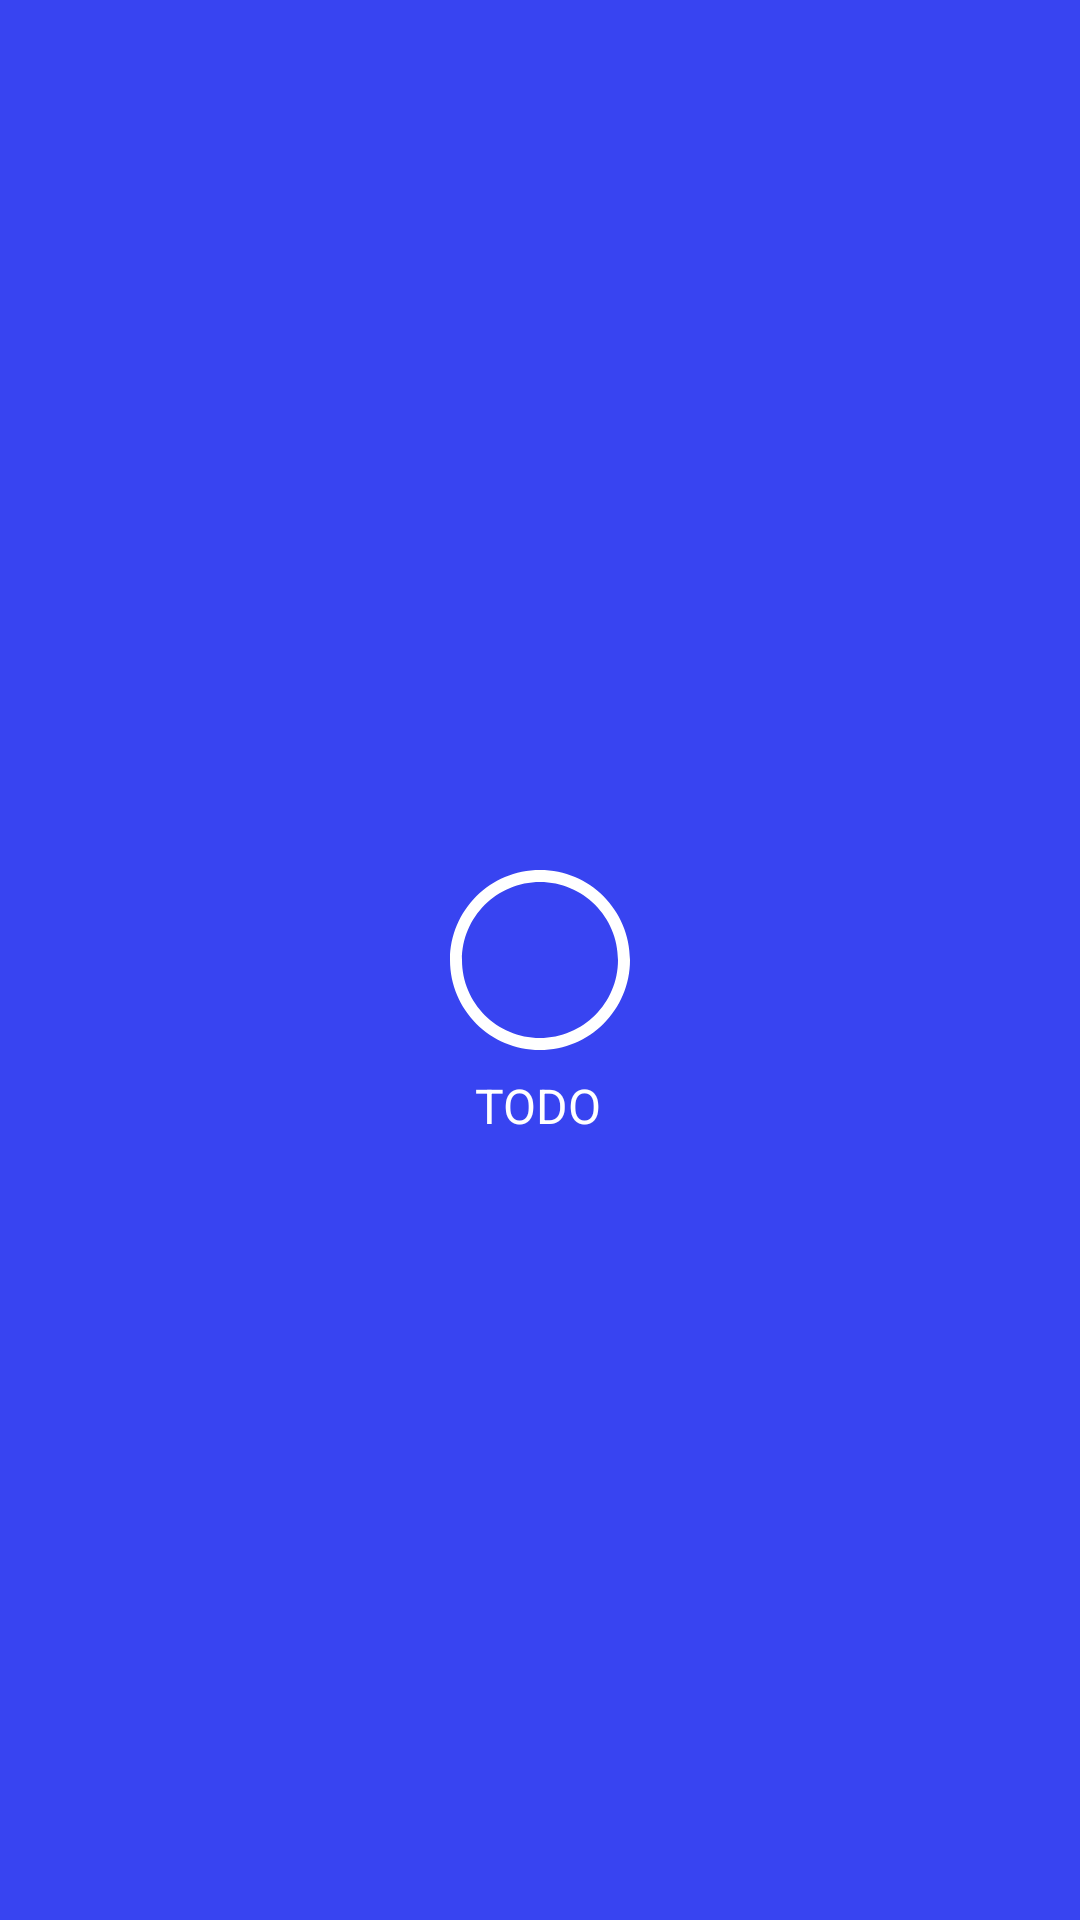

The Android layout XML behind this screen, and the referenced resources:
<!-- AndroidManifest.xml: application theme Theme.ToDo -->
<!-- res/layout/activity_splash.xml -->
<?xml version="1.0" encoding="utf-8"?>
<layout xmlns:android="http://schemas.android.com/apk/res/android"
    xmlns:app="http://schemas.android.com/apk/res-auto"
    xmlns:tools="http://schemas.android.com/tools">

    <androidx.constraintlayout.widget.ConstraintLayout
        android:layout_width="match_parent"
        android:layout_height="match_parent"
        android:background="@color/blue_700"
        tools:context=".splash.SplashScreenActivity">

        <TextView
            android:id="@+id/textView"
            android:layout_width="wrap_content"
            android:layout_height="wrap_content"
            android:text="@string/app_name"
            android:textColor="@color/white"
            android:textSize="16sp"
            app:layout_constraintBottom_toBottomOf="parent"
            app:layout_constraintHorizontal_bias="0.498"
            app:layout_constraintLeft_toLeftOf="parent"
            app:layout_constraintRight_toRightOf="parent"
            app:layout_constraintTop_toBottomOf="@+id/imageView"
            app:layout_constraintVertical_bias="0.029" />

        <ImageView
            android:id="@+id/imageView"
            android:layout_width="60dp"
            android:layout_height="60dp"
            android:contentDescription="@string/app_name"
            app:layout_constraintBottom_toBottomOf="parent"
            app:layout_constraintEnd_toEndOf="parent"
            app:layout_constraintStart_toStartOf="parent"
            app:layout_constraintTop_toTopOf="parent"
            app:srcCompat="@drawable/ic_todo" />

    </androidx.constraintlayout.widget.ConstraintLayout>
</layout>
<!-- resources referenced by this layout -->
<resources>
  <color name="blue_700">#FF3844f1</color>
  <color name="white">#FFFFFFFF</color>
  <!-- drawable ic_todo (drawable) -->
  <vector xmlns:android="http://schemas.android.com/apk/res/android"
      android:width="512dp"
      android:height="512dp"
      android:viewportWidth="512"
      android:viewportHeight="512">
    <path
        android:pathData="M256,0C114.509,0 0,114.497 0,256c0,141.491 114.497,256 256,256c141.491,0 256,-114.497 256,-256C512,114.509 397.503,0 256,0zM256,477.867c-122.337,0 -221.867,-99.529 -221.867,-221.867S133.663,34.133 256,34.133S477.867,133.663 477.867,256S378.337,477.867 256,477.867z"
        android:fillColor="#ffffff"/>
  </vector>
  <string name="app_name">TODO</string>
  <style name="Theme.ToDo" parent="Theme.AppCompat.DayNight.NoActionBar">
          
          <item name="colorPrimary">@color/blue_500</item>
          <item name="colorPrimaryVariant">@color/blue_700</item>
          <item name="colorOnPrimary">@color/white</item>
          
          <item name="colorSecondary">@color/teal_200</item>
          <item name="colorSecondaryVariant">@color/teal_700</item>
          <item name="colorOnSecondary">@color/black</item>
          
          <item name="android:statusBarColor" tools:targetApi="l">?attr/colorPrimaryVariant</item>
          
  
      </style>
  <color name="blue_500">#FF3844f1</color>
  <color name="teal_200">#FF03DAC5</color>
  <color name="teal_700">#FF018786</color>
  <color name="black">#FF000000</color>
</resources>
